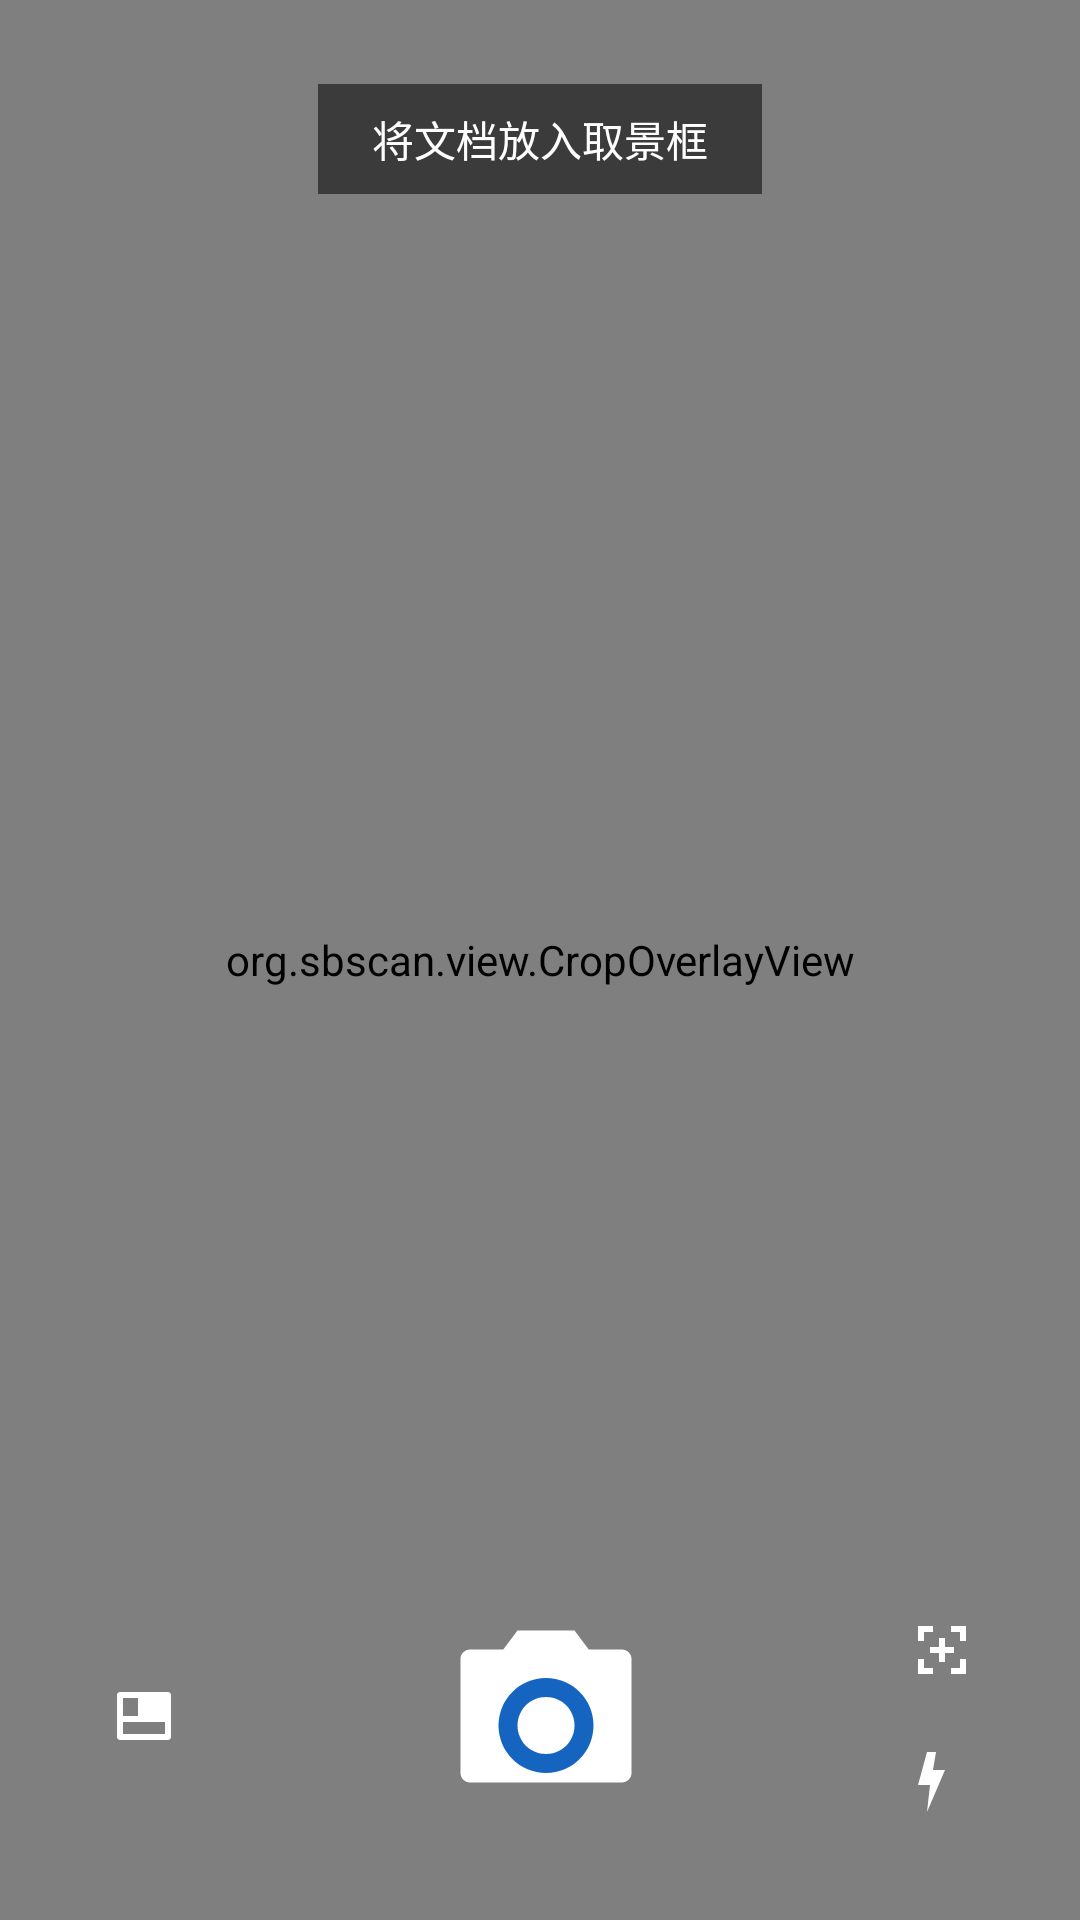

Write the Android layout XML for this screen, with the resource values it uses.
<!-- AndroidManifest.xml: application theme Theme.Sbscan -->
<!-- res/layout/activity_camera.xml -->
<?xml version="1.0" encoding="utf-8"?>
<FrameLayout xmlns:android="http://schemas.android.com/apk/res/android"
    xmlns:app="http://schemas.android.com/apk/res-auto"
    android:layout_width="match_parent"
    android:layout_height="match_parent"
    android:background="#000000">

    <androidx.camera.view.PreviewView
        android:id="@+id/preview"
        android:layout_width="match_parent"
        android:layout_height="match_parent" />

    <org.sbscan.view.CropOverlayView
        android:id="@+id/overlay"
        android:layout_width="match_parent"
        android:layout_height="match_parent" />

    <TextView
        android:id="@+id/status"
        android:layout_width="wrap_content"
        android:layout_height="wrap_content"
        android:layout_gravity="top|center_horizontal"
        android:layout_marginTop="28dp"
        android:paddingStart="18dp"
        android:paddingEnd="18dp"
        android:paddingTop="8dp"
        android:paddingBottom="8dp"
        android:background="#88000000"
        android:textColor="@color/white"
        android:textSize="14sp"
        android:text="@string/cam_hint" />

    <LinearLayout
        android:layout_width="match_parent"
        android:layout_height="wrap_content"
        android:layout_gravity="bottom"
        android:gravity="center_vertical"
        android:orientation="horizontal"
        android:padding="24dp">

        <ImageButton
            android:id="@+id/btn_import"
            android:layout_width="48dp"
            android:layout_height="48dp"
            android:background="?attr/selectableItemBackgroundBorderless"
            android:src="@drawable/ic_gallery"
            android:contentDescription="@string/save" />

        <View
            android:layout_width="0dp"
            android:layout_height="1dp"
            android:layout_weight="1" />

        <ImageButton
            android:id="@+id/btn_shoot"
            android:layout_width="76dp"
            android:layout_height="76dp"
            android:background="@drawable/ic_camera"
            android:contentDescription="@string/shoot" />

        <View
            android:layout_width="0dp"
            android:layout_height="1dp"
            android:layout_weight="1" />

        <LinearLayout
            android:layout_width="wrap_content"
            android:layout_height="wrap_content"
            android:orientation="vertical">

            <ImageButton
                android:id="@+id/btn_auto"
                android:layout_width="44dp"
                android:layout_height="44dp"
                android:background="?attr/selectableItemBackgroundBorderless"
                android:src="@drawable/ic_autocapture"
                android:contentDescription="@string/auto_shoot" />

            <ImageButton
                android:id="@+id/btn_flash"
                android:layout_width="44dp"
                android:layout_height="44dp"
                android:background="?attr/selectableItemBackgroundBorderless"
                android:src="@drawable/ic_flash"
                android:contentDescription="@string/shoot" />
        </LinearLayout>
    </LinearLayout>
</FrameLayout>
<!-- resources referenced by this layout -->
<resources>
  <color name="white">#FFFFFF</color>
  <!-- drawable ic_autocapture (drawable) -->
  <?xml version="1.0" encoding="utf-8"?>
  <vector xmlns:android="http://schemas.android.com/apk/res/android"
      android:width="24dp" android:height="24dp"
      android:viewportWidth="24" android:viewportHeight="24">
      <path android:fillColor="#FFFFFF"
          android:pathData="M4,4 L4,9 L6,9 L6,6 L9,6 L9,4 Z M15,4 L15,6 L18,6 L18,9 L20,9 L20,4 Z M4,15 L4,20 L9,20 L9,18 L6,18 L6,15 Z M18,15 L18,18 L15,18 L15,20 L20,20 L20,15 Z" />
      <path android:fillColor="#FFFFFF"
          android:pathData="M11,8 L13,8 L13,11 L16,11 L16,13 L13,13 L13,16 L11,16 L11,13 L8,13 L8,11 L11,11 Z" />
  </vector>
  <!-- drawable ic_camera (drawable) -->
  <?xml version="1.0" encoding="utf-8"?>
  <vector xmlns:android="http://schemas.android.com/apk/res/android"
      android:width="24dp" android:height="24dp"
      android:viewportWidth="24" android:viewportHeight="24">
      <path android:fillColor="#FFFFFF"
          android:pathData="M9,3 L15,3 L16.5,5 L20,5 C20.55,5 21,5.45 21,6 L21,18 C21,18.55 20.55,19 20,19 L4,19 C3.45,19 3,18.55 3,18 L3,6 C3,5.45 3.45,5 4,5 L7.5,5 Z" />
      <path android:fillColor="#1565C0"
          android:pathData="M12,8 C9.24,8 7,10.24 7,13 C7,15.76 9.24,18 12,18 C14.76,18 17,15.76 17,13 C17,10.24 14.76,8 12,8 Z" />
      <path android:fillColor="#FFFFFF"
          android:pathData="M12,10 C13.66,10 15,11.34 15,13 C15,14.66 13.66,16 12,16 C10.34,16 9,14.66 9,13 C9,11.34 10.34,10 12,10 Z" />
  </vector>
  <!-- drawable ic_flash (drawable) -->
  <?xml version="1.0" encoding="utf-8"?>
  <vector xmlns:android="http://schemas.android.com/apk/res/android"
      android:width="24dp" android:height="24dp"
      android:viewportWidth="24" android:viewportHeight="24">
      <path android:fillColor="#FFFFFF"
          android:pathData="M7,2 L10,2 L9,8 L13,8 L7,22 L8,13 L4,13 Z" />
  </vector>
  <!-- drawable ic_gallery (drawable) -->
  <?xml version="1.0" encoding="utf-8"?>
  <vector xmlns:android="http://schemas.android.com/apk/res/android"
      android:width="24dp" android:height="24dp"
      android:viewportWidth="24" android:viewportHeight="24">
      <path android:fillColor="#FFFFFF"
          android:pathData="M4,4 L20,4 C20.55,4 21,4.45 21,5 L21,19 C21,19.55 20.55,20 20,20 L4,20 C3.45,20 3,19.55 3,19 L3,5 C3,4.45 3.45,4 4,4 Z M5,6 L5,12 L10,12 L10,6 Z M12,6 L19,6 L19,12 L12,12 Z M5,14 L5,18 L19,18 L19,14 Z" />
  </vector>
  <string name="auto_shoot">自动拍摄</string>
  <string name="cam_hint">将文档放入取景框</string>
  <string name="save">保存</string>
  <string name="shoot">拍摄</string>
  <style name="Theme.Sbscan" parent="Theme.Material3.DayNight.NoActionBar">
          <item name="colorPrimary">@color/primary</item>
          <item name="colorOnPrimary">@color/white</item>
          <item name="colorPrimaryContainer">@color/primary_light</item>
          <item name="android:statusBarColor">@color/primary_dark</item>
      </style>
  <color name="primary">#1565C0</color>
  <color name="primary_light">#E3F2FD</color>
  <color name="primary_dark">#0D47A1</color>
</resources>
